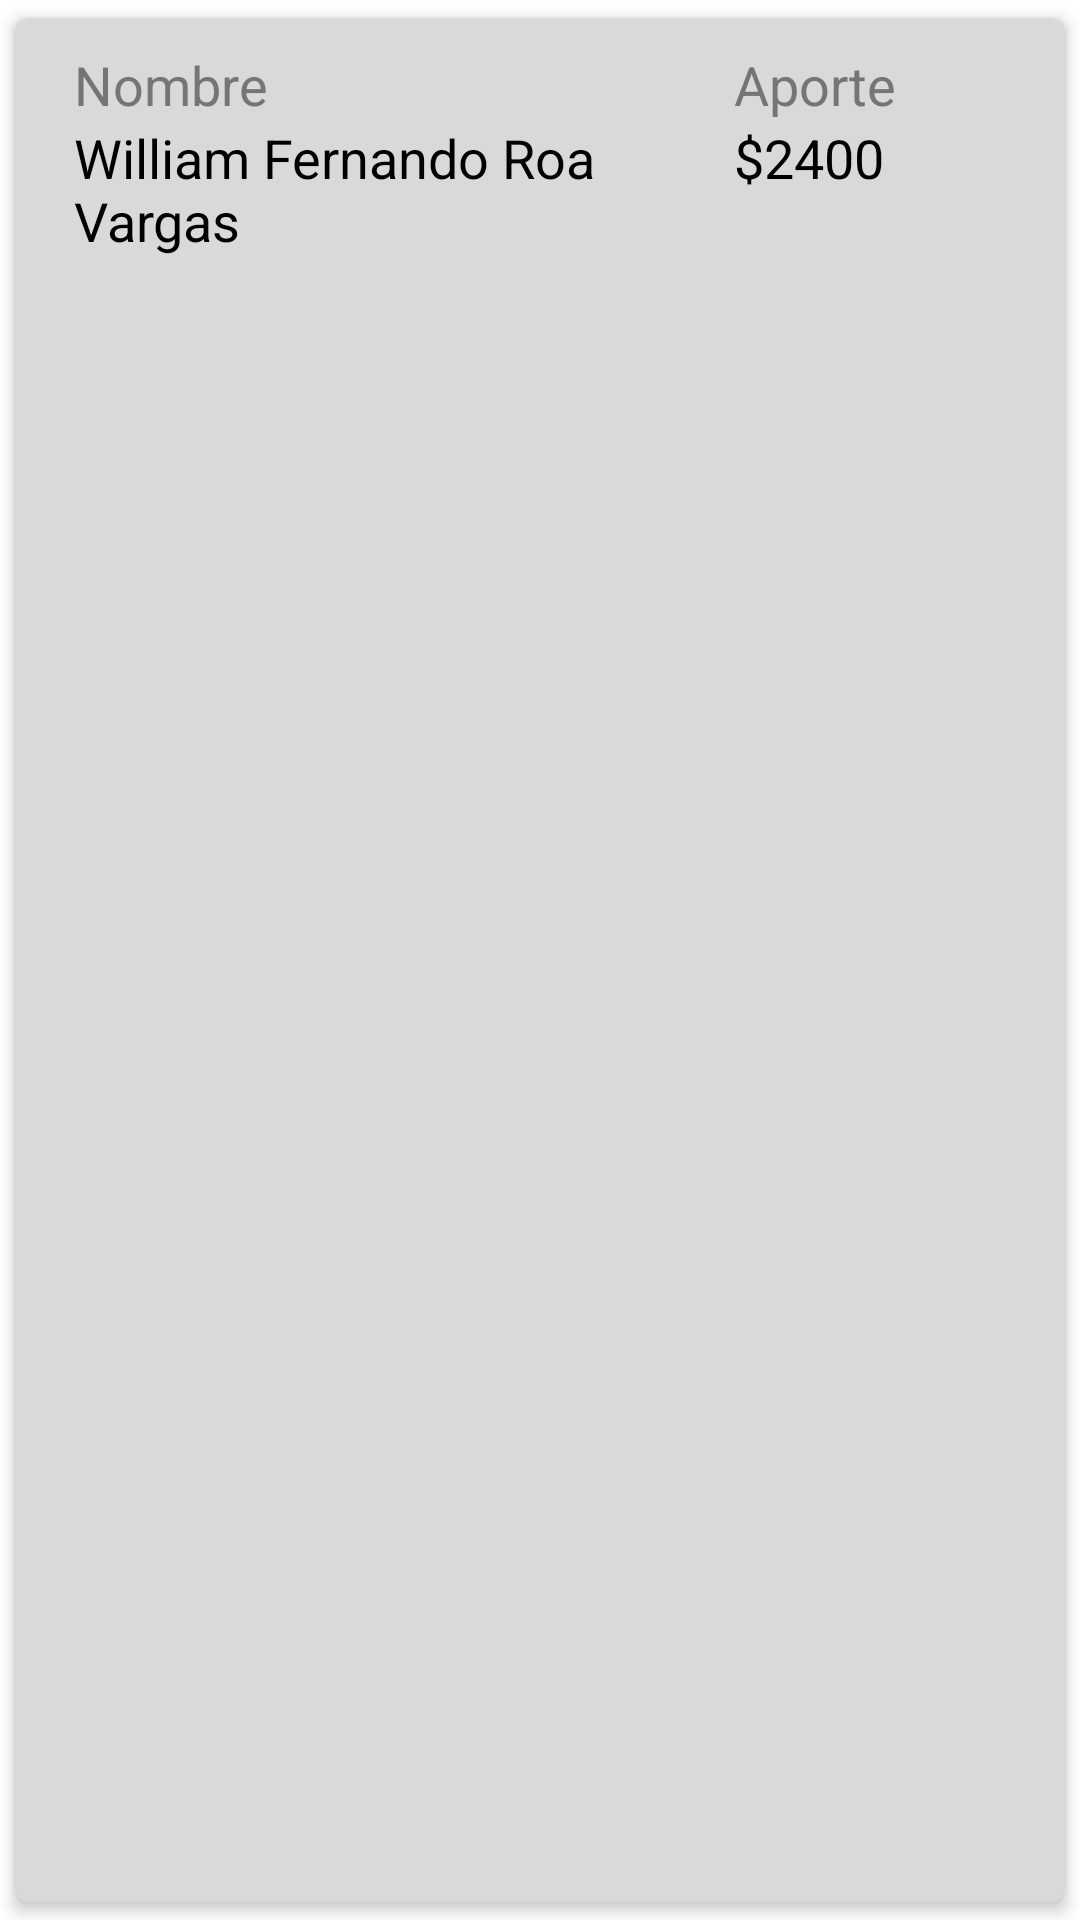

Here is an Android app screen rendered from its layout file. Give the layout XML and the strings, colors and styles it references.
<!-- AndroidManifest.xml: fallback theme Theme.MaterialComponents.DayNight.NoActionBar -->
<!-- res/layout/clientlistrecyclerview.xml -->
<?xml version="1.0" encoding="utf-8"?>
<androidx.cardview.widget.CardView xmlns:android="http://schemas.android.com/apk/res/android"
                                   xmlns:app="http://schemas.android.com/apk/res-auto"
                                   android:id="@+id/invest"
                                   android:layout_width="match_parent"
                                   android:layout_height="wrap_content"
                                   android:animateLayoutChanges="true"
                                   app:cardCornerRadius="5dp"
                                   app:cardElevation="3dp"
                                   app:cardUseCompatPadding="true" app:cardBackgroundColor="#D9D9D9"
                                   android:background="@drawable/borderredius">
    <LinearLayout
            android:layout_width="match_parent"
            android:layout_height="wrap_content"
            android:animateLayoutChanges="true"
            android:orientation="horizontal"
            android:paddingVertical="10dp"
            android:paddingHorizontal="20dp"
            android:backgroundTint="@color/cardBack">

        <LinearLayout
                android:orientation="vertical"
                android:layout_width="220dp"
                android:layout_height="wrap_content">
            <TextView
                    android:text="@string/name"
                    android:layout_width="match_parent"
                    android:layout_height="wrap_content"
                    android:id="@+id/TextMov"
                    android:textSize="18dp" android:textColor="@color/greyText"/>
            <TextView
                    android:text="William Fernando Roa Vargas"
                    android:layout_width="match_parent"
                    android:layout_height="wrap_content"
                    android:id="@+id/nameInv"
                    android:textSize="18sp"
                    android:textColor="#000000"/>
        </LinearLayout>
        <LinearLayout
                android:orientation="vertical"
                android:layout_width="100dp"
                android:layout_height="match_parent">
            <TextView
                    android:text="@string/Contribution"
                    android:layout_width="match_parent"
                    android:layout_height="wrap_content"
                    android:id="@+id/tClientInvest"
                    android:textSize="18sp" android:textColor="@color/greyText"/>
            <TextView
                    android:text="$2400"
                    android:layout_width="match_parent"
                    android:layout_height="wrap_content"
                    android:id="@+id/valInvest"
                    android:textSize="18sp" android:textColor="#000000"/>
        </LinearLayout>
    </LinearLayout>
</androidx.cardview.widget.CardView>
<!-- resources referenced by this layout -->
<resources>
  <color name="cardBack">#DFDFDF</color>
  <color name="greyText">#757575</color>
  <!-- drawable borderredius (drawable) -->
  <?xml version="1.0" encoding="utf-8"?>
  <shape xmlns:android="http://schemas.android.com/apk/res/android"
         android:shape="rectangle">
      <solid android:color="#D9D9D9"/>
      <padding android:left="10dp"
               android:top="10dp"
               android:right="10dp"
               android:bottom="10dp"/>
      <corners android:radius="3dp"/>
  </shape>
  <string name="Contribution">Aporte</string>
  <string name="name">Nombre</string>
</resources>
